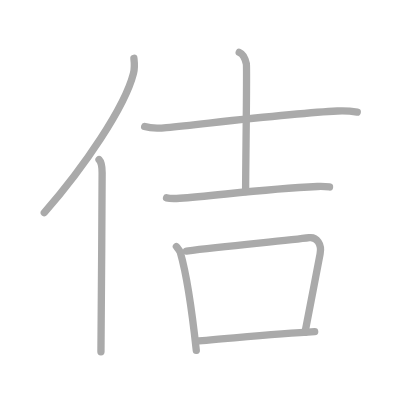
t = 0.00 s
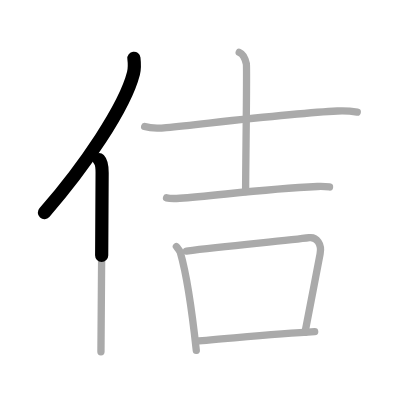
t = 1.50 s
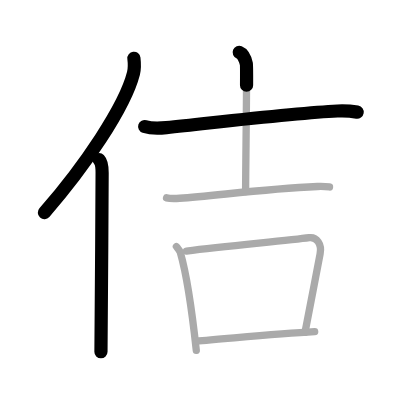
t = 3.25 s
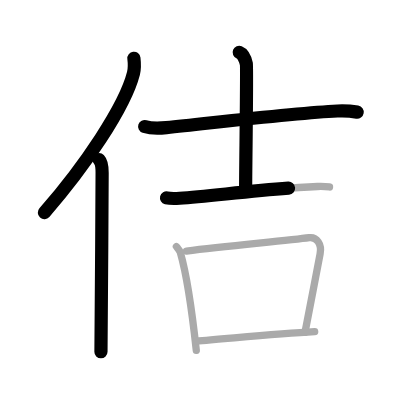
t = 4.75 s
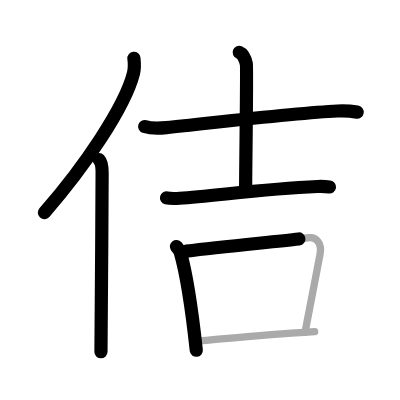
t = 6.50 s
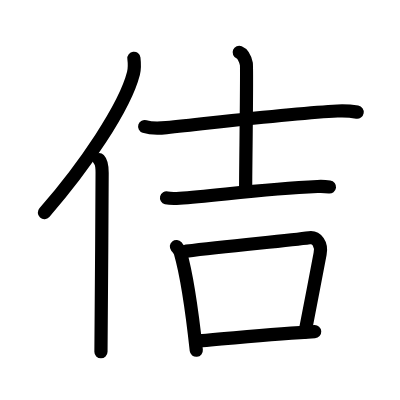
t = 8.00 s

The animated SVG that drew these frames (rendered in a browser with its animation timeline set to each time). Animation: 8 SMIL elements (animate=8); one cycle of 8.00 s.

<?xml version="1.0" standalone="no"?>
<!DOCTYPE svg PUBLIC "-//W3C//DTD SVG 1.1//EN"   "http://www.w3.org/Graphics/SVG/1.1/DTD/svg11.dtd">
<svg width="400px" height="400px"  version="1.1" xmlns="http://www.w3.org/2000/svg">
  <defs>
    <marker id="Triangle" viewBox="0 0 10 10" refX="0" refY="5" markerUnits="strokeWidth" markerWidth="3" style="stroke-opacity:0%;fill:#aaaaaa;" markerHeight="2" orient="auto">
      <path d="M 0 0 L 10 5 L 0 10 z" />
    </marker>
    
    <marker id="Arrow" viewBox="0 0 10 10" refX="5" refY="5" markerUnits="strokeWidth" markerWidth="1.8" style="stroke-opacity:0%;fill:#770000;" markerHeight="2" orient="auto">
      <path d="M 0 4 L 6 4 L 4 1 L 10 5 L 4 9 L 6 6 L 0 6 z" />
        <circle cx="5" cy="5" r="5" />
      </marker>
    
    <marker id="TriangleRed" viewBox="0 0 10 10" refX="0" refY="5" markerUnits="strokeWidth" markerWidth="3" style="stroke-opacity:0%;fill:#CC0000;" markerHeight="2" orient="auto">
      <path d="M 0 0 L 10 5 L 0 10 z" />
    </marker>
    
    <marker id="ArrowRed" viewBox="0 0 10 10" refX="5" refY="5" markerUnits="strokeWidth" markerWidth="1.8" style="stroke-opacity:0%;fill:#CC0000;" markerHeight="2" orient="auto">
      <path d="M 0 4 L 6 4 L 4 1 L 10 5 L 4 9 L 6 6 L 0 6 z" />
        <circle cx="5" cy="5" r="5" />
      </marker>
    
  </defs>
  
  <path style="fill:#ffffff; fill-opacity:100%; fill-rule:evenodd; stroke-width:0;" d="M 0 0 L 400px 0 L 400px 400px L 0 400px L 0 0" />

  <g transform="scale(3.6697247706422 3.6697247706422)">
<path style="fill:none; fill-opacity:0%; fill-rule:evenodd; stroke:#aaaaaa; stroke-opacity:100%; stroke-width: 1.5pt; stroke-linejoin:round; stroke-linecap:round;" d="M36.49 15.89c0.14 1.18 0.24 2.67-0.12 4.12c-2.34 9.2-13.39 25.48-24.3 37.95"></path>
<path style="fill:none; fill-opacity:0%; fill-rule:evenodd; stroke:#aaaaaa; stroke-opacity:100%; stroke-width: 1.5pt; stroke-linejoin:round; stroke-linecap:round;" d="M26.99 43.5c0.66 0.68 0.84 2.19 0.84 3.58c0 14.46-0.32 39.08-0.32 48.79"></path>
<path style="fill:none; fill-opacity:0%; fill-rule:evenodd; stroke:#aaaaaa; stroke-opacity:100%; stroke-width: 1.5pt; stroke-linejoin:round; stroke-linecap:round;" d="M39.42 34.48c1.54 0.5 4.38 0.46 5.92 0.3c16.07-1.69 35.21-4 46.6-4.53c2.57-0.12 4.12 0.09 5.41 0.31"></path>
<path style="fill:none; fill-opacity:0%; fill-rule:evenodd; stroke:#aaaaaa; stroke-opacity:100%; stroke-width: 1.5pt; stroke-linejoin:round; stroke-linecap:round;" d="M65.19 14.26c1.08 0.44 1.73 2.16 1.94 3.14c0.22 0.99-0.2 28.35-0.2 34.8"></path>
<path style="fill:none; fill-opacity:0%; fill-rule:evenodd; stroke:#aaaaaa; stroke-opacity:100%; stroke-width: 1.5pt; stroke-linejoin:round; stroke-linecap:round;" d="M45.38 53.91c0.94 0.23 2.65 0.18 3.59 0.12C58 53.5 71 51.5 86.51 50.82c1.56-0.07 2.5 0.03 3.28 0.13"></path>
<path style="fill:none; fill-opacity:0%; fill-rule:evenodd; stroke:#aaaaaa; stroke-opacity:100%; stroke-width: 1.5pt; stroke-linejoin:round; stroke-linecap:round;" d="M48.07 67.18c0.44 0.54 0.89 0.98 1.08 1.66c1.53 5.32 3.3 17.06 4.34 26.62"></path>
<path style="fill:none; fill-opacity:0%; fill-rule:evenodd; stroke:#aaaaaa; stroke-opacity:100%; stroke-width: 1.5pt; stroke-linejoin:round; stroke-linecap:round;" d="M50.81 68.42c11.78-1.42 27.9-2.9 33.46-3.65c2.03-0.27 3.48 1.73 2.96 4.4c-1.28 6.69-2.89 15.16-4.11 21.37"></path>
<path style="fill:none; fill-opacity:0%; fill-rule:evenodd; stroke:#aaaaaa; stroke-opacity:100%; stroke-width: 1.5pt; stroke-linejoin:round; stroke-linecap:round;" d="M53.44 92.94c7.72-0.56 21.2-1.95 32.31-2.57"></path>

<path style="fill:none; fill-opacity:0%; fill-rule:evenodd; stroke:#000000; stroke-opacity:100%; stroke-width: 2.7pt; stroke-linejoin:round; stroke-linecap:round;" d="M36.49 15.89c0.14 1.18 0.24 2.67-0.12 4.12c-2.34 9.2-13.39 25.48-24.3 37.95" pathLength="100" stroke-dashoffset="100" stroke-dasharray="100 105"><animate id="dashAnim1" attributeName="stroke-dashoffset" from="100" to="0" dur="1s" calcMode="linear" fill="freeze"/></path>
<path style="fill:none; fill-opacity:0%; fill-rule:evenodd; stroke:#000000; stroke-opacity:100%; stroke-width: 2.7pt; stroke-linejoin:round; stroke-linecap:round;" d="M26.99 43.5c0.66 0.68 0.84 2.19 0.84 3.58c0 14.46-0.32 39.08-0.32 48.79" pathLength="100" stroke-dashoffset="100" stroke-dasharray="100 105"><animate id="dashAnim2" attributeName="stroke-dashoffset" from="100" to="0" dur="1s" calcMode="linear" begin="dashAnim1.end" fill="freeze"/></path>
<path style="fill:none; fill-opacity:0%; fill-rule:evenodd; stroke:#000000; stroke-opacity:100%; stroke-width: 2.7pt; stroke-linejoin:round; stroke-linecap:round;" d="M39.42 34.48c1.54 0.5 4.38 0.46 5.92 0.3c16.07-1.69 35.21-4 46.6-4.53c2.57-0.12 4.12 0.09 5.41 0.31" pathLength="100" stroke-dashoffset="100" stroke-dasharray="100 105"><animate id="dashAnim3" attributeName="stroke-dashoffset" from="100" to="0" dur="1s" calcMode="linear" begin="dashAnim2.end" fill="freeze"/></path>
<path style="fill:none; fill-opacity:0%; fill-rule:evenodd; stroke:#000000; stroke-opacity:100%; stroke-width: 2.7pt; stroke-linejoin:round; stroke-linecap:round;" d="M65.19 14.26c1.08 0.44 1.73 2.16 1.94 3.14c0.22 0.99-0.2 28.35-0.2 34.8" pathLength="100" stroke-dashoffset="100" stroke-dasharray="100 105"><animate id="dashAnim4" attributeName="stroke-dashoffset" from="100" to="0" dur="1s" calcMode="linear" begin="dashAnim3.end" fill="freeze"/></path>
<path style="fill:none; fill-opacity:0%; fill-rule:evenodd; stroke:#000000; stroke-opacity:100%; stroke-width: 2.7pt; stroke-linejoin:round; stroke-linecap:round;" d="M45.38 53.91c0.94 0.23 2.65 0.18 3.59 0.12C58 53.5 71 51.5 86.51 50.82c1.56-0.07 2.5 0.03 3.28 0.13" pathLength="100" stroke-dashoffset="100" stroke-dasharray="100 105"><animate id="dashAnim5" attributeName="stroke-dashoffset" from="100" to="0" dur="1s" calcMode="linear" begin="dashAnim4.end" fill="freeze"/></path>
<path style="fill:none; fill-opacity:0%; fill-rule:evenodd; stroke:#000000; stroke-opacity:100%; stroke-width: 2.7pt; stroke-linejoin:round; stroke-linecap:round;" d="M48.07 67.18c0.44 0.54 0.89 0.98 1.08 1.66c1.53 5.32 3.3 17.06 4.34 26.62" pathLength="100" stroke-dashoffset="100" stroke-dasharray="100 105"><animate id="dashAnim6" attributeName="stroke-dashoffset" from="100" to="0" dur="1s" calcMode="linear" begin="dashAnim5.end" fill="freeze"/></path>
<path style="fill:none; fill-opacity:0%; fill-rule:evenodd; stroke:#000000; stroke-opacity:100%; stroke-width: 2.7pt; stroke-linejoin:round; stroke-linecap:round;" d="M50.81 68.42c11.78-1.42 27.9-2.9 33.46-3.65c2.03-0.27 3.48 1.73 2.96 4.4c-1.28 6.69-2.89 15.16-4.11 21.37" pathLength="100" stroke-dashoffset="100" stroke-dasharray="100 105"><animate id="dashAnim7" attributeName="stroke-dashoffset" from="100" to="0" dur="1s" calcMode="linear" begin="dashAnim6.end" fill="freeze"/></path>
<path style="fill:none; fill-opacity:0%; fill-rule:evenodd; stroke:#000000; stroke-opacity:100%; stroke-width: 2.7pt; stroke-linejoin:round; stroke-linecap:round;" d="M53.44 92.94c7.72-0.56 21.2-1.95 32.31-2.57" pathLength="100" stroke-dashoffset="100" stroke-dasharray="100 105"><animate id="dashAnim8" attributeName="stroke-dashoffset" from="100" to="0" dur="1s" calcMode="linear" begin="dashAnim7.end" fill="freeze"/></path>

</g>

</svg>  
          
